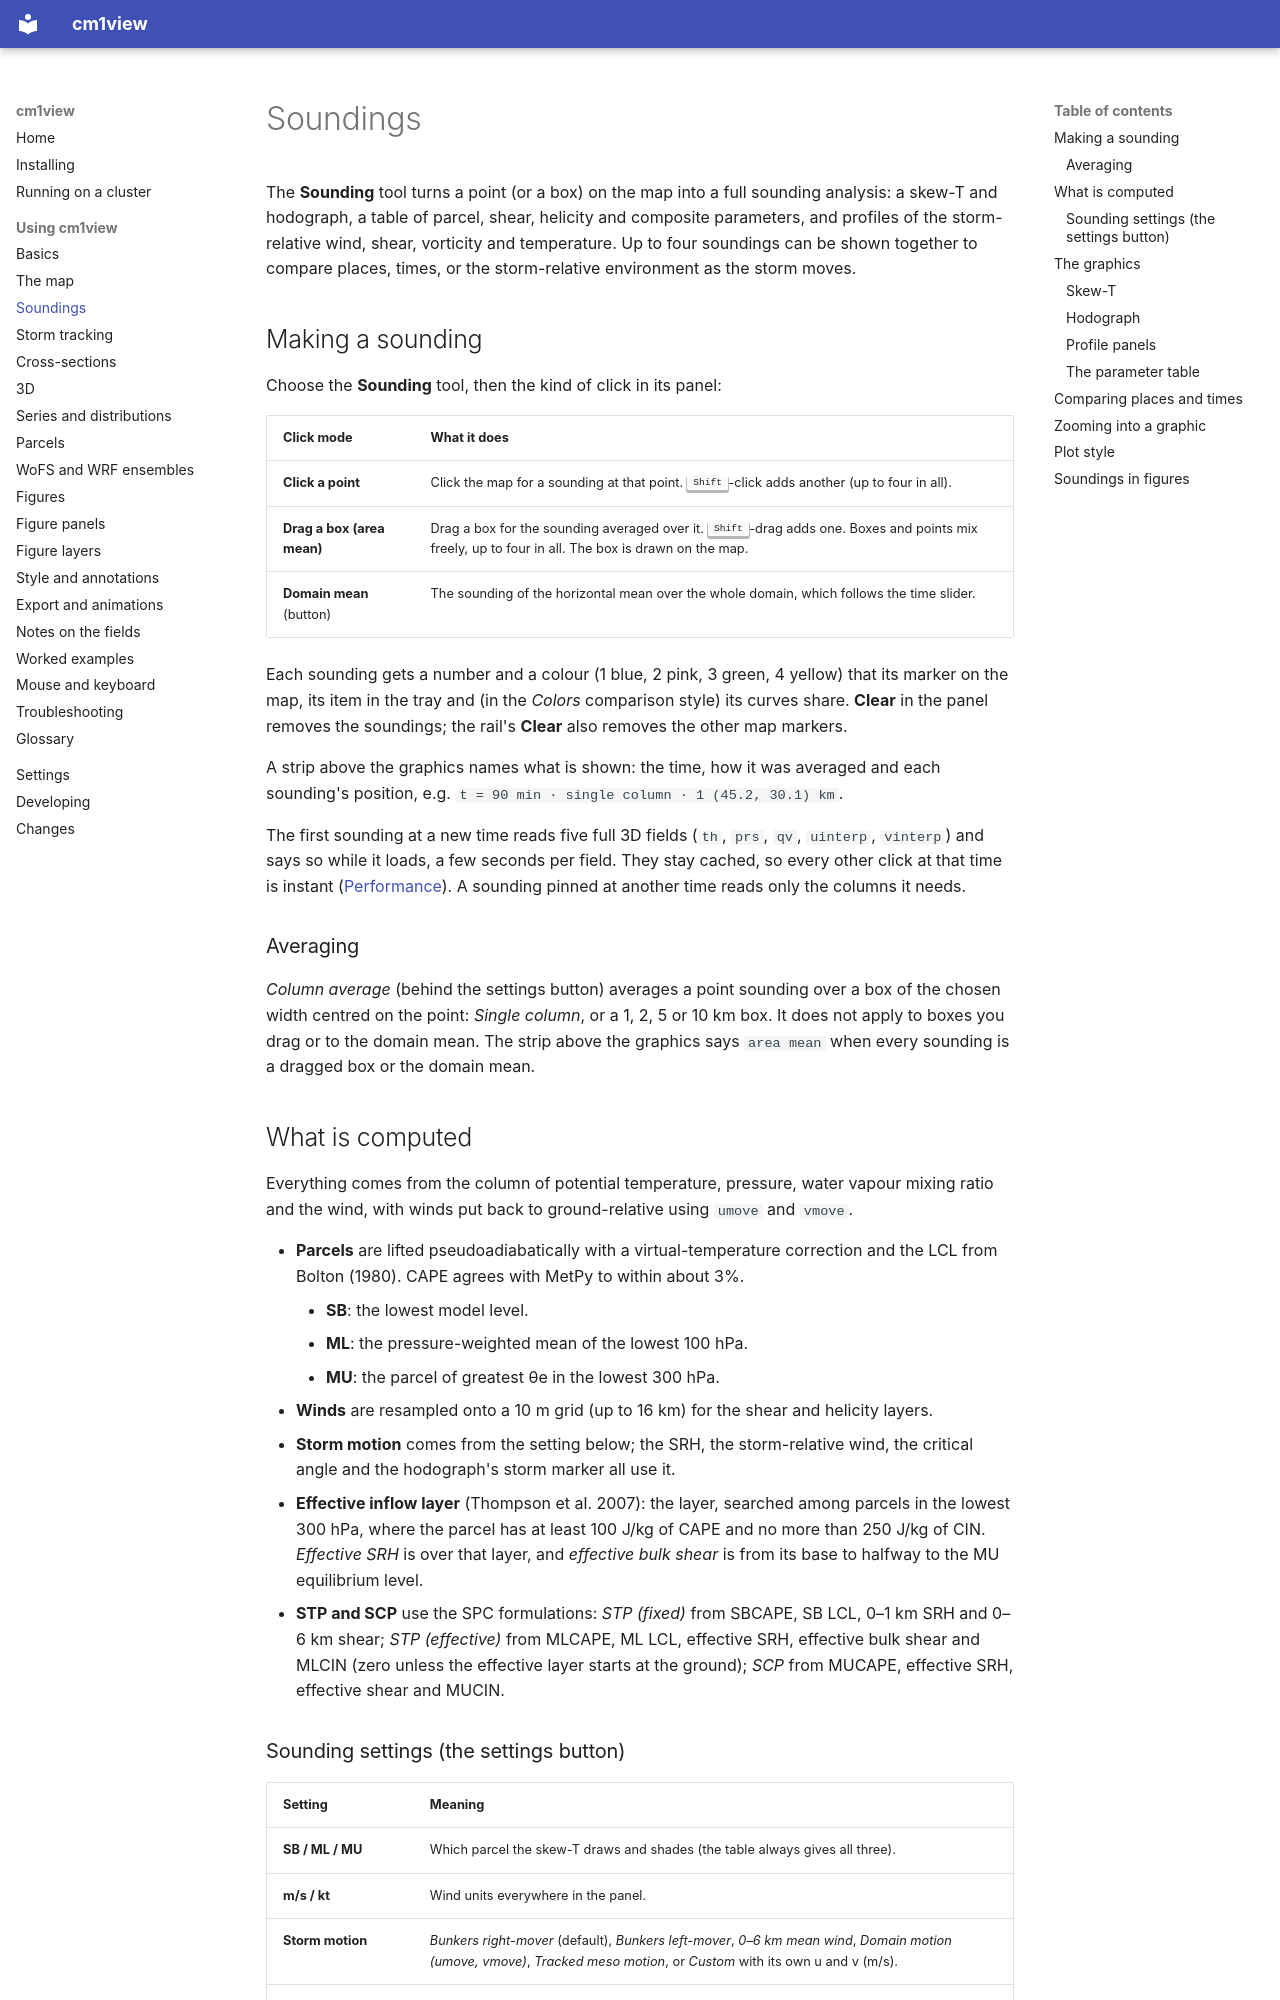

repository: bobbysaba/cm1view · page: guide/soundings/index.html · generator: mkdocs

# Soundings

The **Sounding** tool turns a point (or a box) on the map into a full sounding analysis:
a skew-T and hodograph, a table of parcel, shear, helicity and composite parameters, and
profiles of the storm-relative wind, shear, vorticity and temperature. Up to four
soundings can be shown together to compare places, times, or the storm-relative
environment as the storm moves.

## Making a sounding

Choose the **Sounding** tool, then the kind of click in its panel:

| Click mode | What it does |
|---|---|
| **Click a point** | Click the map for a sounding at that point. <kbd>Shift</kbd>-click adds another (up to four in all). |
| **Drag a box (area mean)** | Drag a box for the sounding averaged over it. <kbd>Shift</kbd>-drag adds one. Boxes and points mix freely, up to four in all. The box is drawn on the map. |
| **Domain mean** (button) | The sounding of the horizontal mean over the whole domain, which follows the time slider. |

Each sounding gets a number and a colour (1 blue, 2 pink, 3 green, 4 yellow) that its
marker on the map, its item in the tray and (in the *Colors* comparison style) its
curves share. **Clear** in the panel removes the soundings; the rail's **Clear** also
removes the other map markers.

A strip above the graphics names what is shown: the time, how it was averaged and each
sounding's position, e.g. `t = 90 min · single column · 1 (45.2, 30.1) km`.

The first sounding at a new time reads five full 3D fields (`th`, `prs`, `qv`,
`uinterp`, `vinterp`) and says so while it loads, a few seconds per field. They stay
cached, so every other click at that time is instant ([Performance](index.md#performance)).
A sounding pinned at another time reads only the columns it needs.

### Averaging

*Column average* (behind the settings button) averages a point sounding over a box of
the chosen width centred on the point: *Single column*, or a 1, 2, 5 or 10 km box. It
does not apply to boxes you drag or to the domain mean. The strip above the graphics says
`area mean` when every sounding is a dragged box or the domain mean.

## What is computed

Everything comes from the column of potential temperature, pressure, water vapour mixing
ratio and the wind, with winds put back to ground-relative using `umove` and `vmove`.

- **Parcels** are lifted pseudoadiabatically with a virtual-temperature correction and
  the LCL from Bolton (1980). CAPE agrees with MetPy to within about 3%.
    - **SB**: the lowest model level.
    - **ML**: the pressure-weighted mean of the lowest 100 hPa.
    - **MU**: the parcel of greatest θe in the lowest 300 hPa.
- **Winds** are resampled onto a 10 m grid (up to 16 km) for the shear and helicity layers.
- **Storm motion** comes from the setting below; the SRH, the storm-relative wind, the
  critical angle and the hodograph's storm marker all use it.
- **Effective inflow layer** (Thompson et al. 2007): the layer, searched among parcels in
  the lowest 300 hPa, where the parcel has at least 100 J/kg of CAPE and no more than
  250 J/kg of CIN. *Effective SRH* is over that layer, and *effective bulk shear* is from
  its base to halfway to the MU equilibrium level.
- **STP and SCP** use the SPC formulations: *STP (fixed)* from SBCAPE, SB LCL, 0–1 km
  SRH and 0–6 km shear; *STP (effective)* from MLCAPE, ML LCL, effective SRH, effective
  bulk shear and MLCIN (zero unless the effective layer starts at the ground); *SCP*
  from MUCAPE, effective SRH, effective shear and MUCIN.
